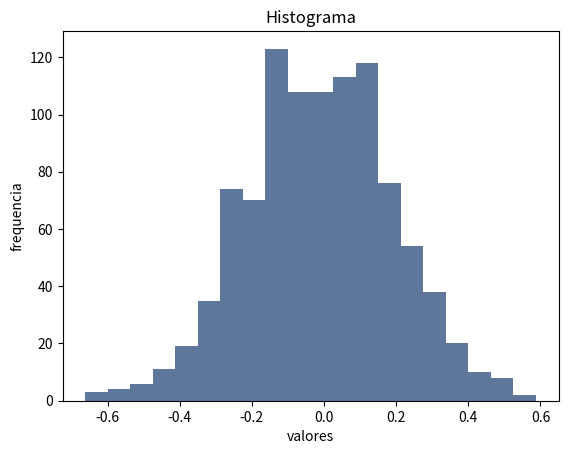

This figure's Python source:
import matplotlib.pyplot as plt
import numpy as np 
from scipy import stats 
import seaborn as sns 

np.random.seed(2016) # replicar random

# parametros esteticos de seaborn
sns.set_palette("deep", desat=.6)
sns.set_context(rc={"figure.figsize": (8, 4)})

mu, sigma = 0, 0.2 # media y desvio estandar
datos = np.random.normal(mu, sigma, 1000) #creando muestra de datos

# histograma de distribución normal.
cuenta, cajas, ignorar = plt.hist(datos, 20)
plt.ylabel('frequencia')
plt.xlabel('valores')
plt.title('Histograma')
plt.show()
plt.savefig("h.png")